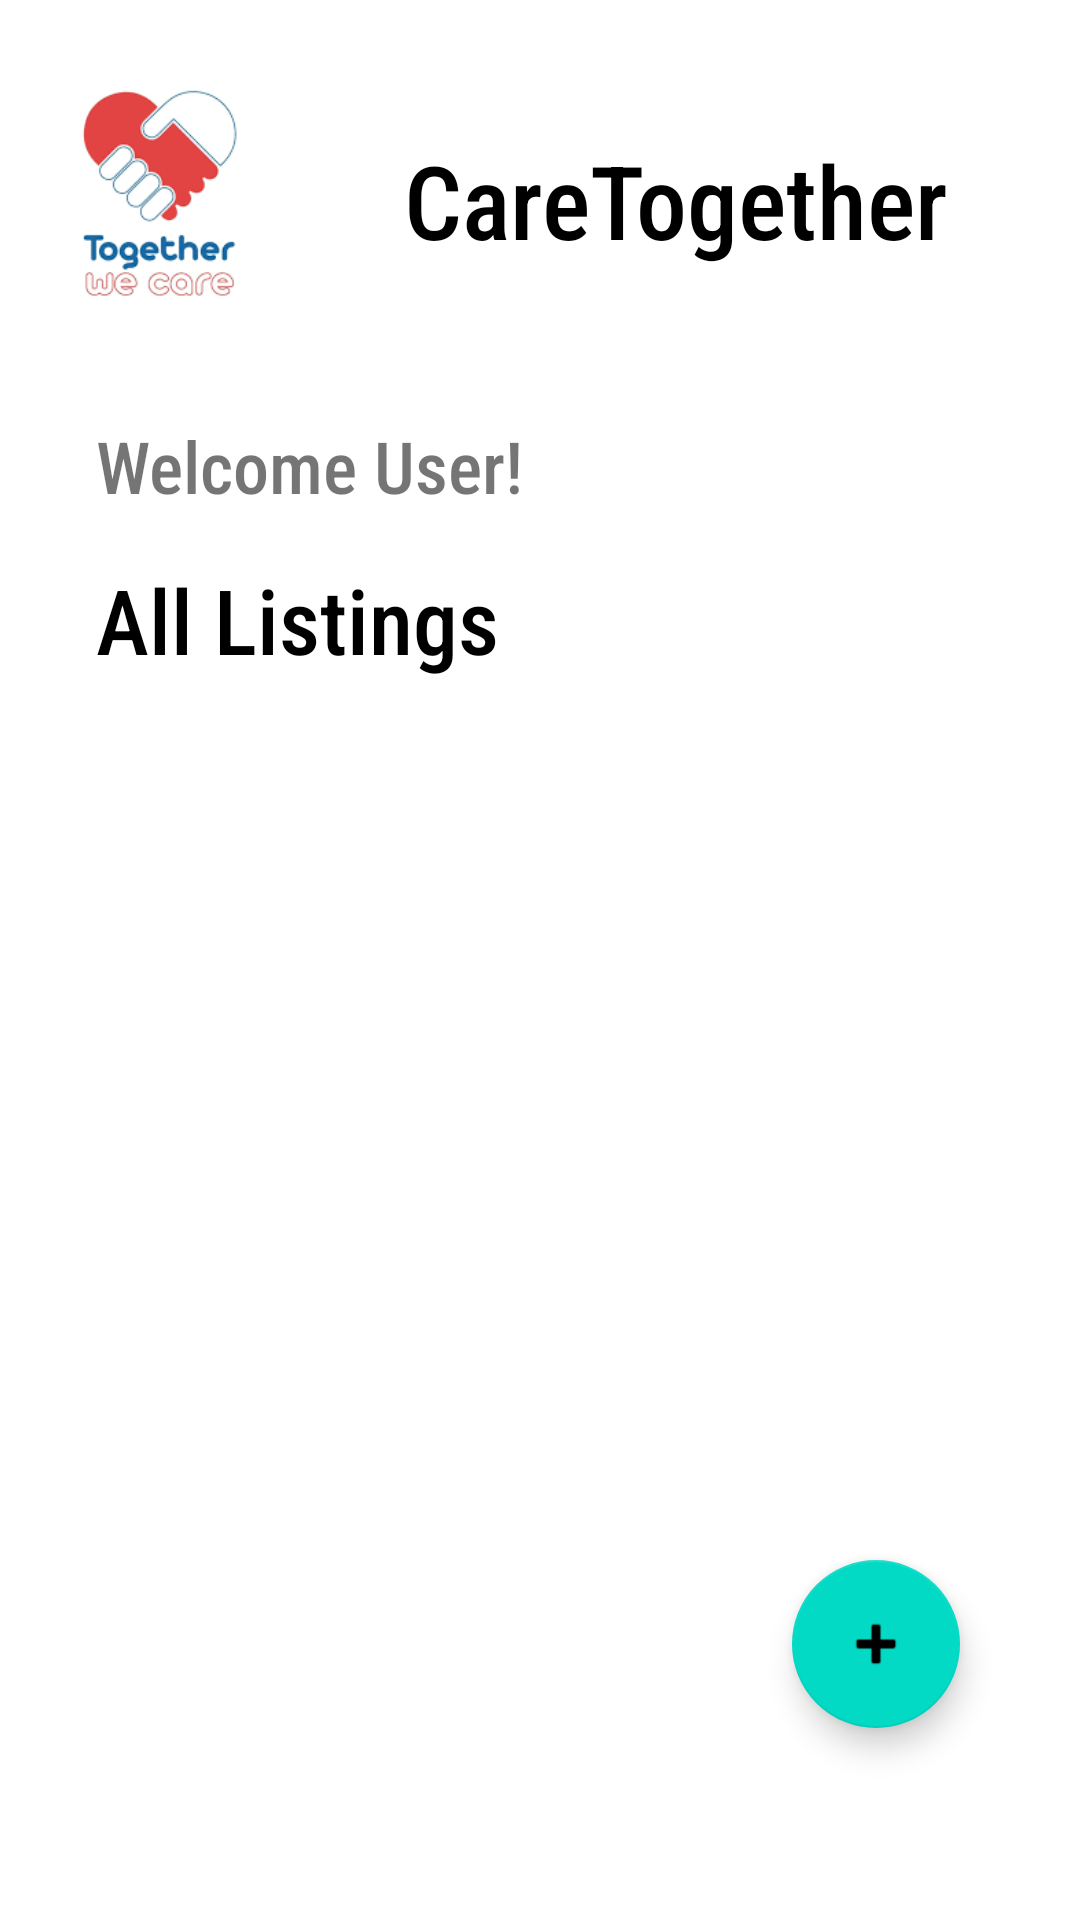

The Android layout XML behind this screen, and the referenced resources:
<!-- AndroidManifest.xml: application theme Theme.MTD319_ECA_CARSONTHAM -->
<!-- res/layout/fragment_home.xml -->
<?xml version="1.0" encoding="utf-8"?>
<androidx.constraintlayout.widget.ConstraintLayout xmlns:android="http://schemas.android.com/apk/res/android"
    xmlns:app="http://schemas.android.com/apk/res-auto"
    xmlns:tools="http://schemas.android.com/tools"
    android:layout_width="match_parent"
    android:layout_height="match_parent"
    tools:context=".HomeFragment">

    <TextView
        android:id="@+id/appName"
        android:layout_width="191dp"
        android:layout_height="55dp"
        android:layout_marginStart="22dp"
        android:layout_marginTop="44dp"
        android:layout_marginEnd="51dp"
        android:fontFamily="sans-serif-condensed-medium"
        android:justificationMode="inter_word"
        android:text="CareTogether"
        android:textColor="@color/black"
        android:textSize="34sp"
        app:layout_constraintEnd_toEndOf="parent"
        app:layout_constraintHorizontal_bias="0.0"
        app:layout_constraintStart_toEndOf="@+id/imageView"
        app:layout_constraintTop_toTopOf="parent" />

    <ImageView
        android:id="@+id/imageView"
        android:layout_width="121dp"
        android:layout_height="103dp"
        android:layout_marginStart="8dp"
        android:layout_marginTop="12dp"
        android:layout_marginEnd="264dp"
        android:src="@drawable/applogo"
        app:layout_constraintEnd_toEndOf="parent"
        app:layout_constraintStart_toStartOf="parent"
        app:layout_constraintTop_toTopOf="parent" />

    <TextView
        android:id="@+id/textView4"
        android:layout_width="wrap_content"
        android:layout_height="wrap_content"
        android:layout_marginStart="32dp"
        android:layout_marginTop="15dp"
        android:fontFamily="sans-serif-condensed-medium"
        android:text="All Listings"
        android:textColor="@color/black"
        android:textSize="30sp"
        app:layout_constraintStart_toStartOf="parent"
        app:layout_constraintTop_toBottomOf="@+id/welcomeTV" />

    <ListView
        android:id="@+id/sharedListView"
        android:layout_width="384dp"
        android:layout_height="411dp"
        android:layout_marginTop="127dp"
        android:layout_marginBottom="99dp"
        app:layout_constraintBottom_toBottomOf="parent"
        app:layout_constraintEnd_toEndOf="parent"
        app:layout_constraintStart_toStartOf="parent"
        app:layout_constraintTop_toBottomOf="@+id/textView4"
        app:layout_constraintVertical_bias="1.0" />

    <com.google.android.material.floatingactionbutton.FloatingActionButton
        android:id="@+id/uploadButton"
        android:layout_width="wrap_content"
        android:layout_height="wrap_content"
        android:layout_marginEnd="40dp"
        android:layout_marginBottom="64dp"
        android:clickable="true"
        android:onClick="testBtn"
        app:layout_constraintBottom_toBottomOf="parent"
        app:layout_constraintEnd_toEndOf="parent"
        app:srcCompat="@android:drawable/ic_input_add"
        tools:ignore="SpeakableTextPresentCheck" />

    <TextView
        android:id="@+id/welcomeTV"
        android:layout_width="wrap_content"
        android:layout_height="wrap_content"
        android:layout_marginStart="32dp"
        android:layout_marginTop="24dp"
        android:layout_marginEnd="242dp"
        android:fontFamily="sans-serif-condensed-medium"
        android:text="Welcome User!"
        android:textSize="24sp"
        app:layout_constraintEnd_toEndOf="parent"
        app:layout_constraintHorizontal_bias="0.0"
        app:layout_constraintStart_toStartOf="parent"
        app:layout_constraintTop_toBottomOf="@+id/imageView" />

    <ImageButton
        android:id="@+id/popupBtn"
        android:layout_width="48dp"
        android:layout_height="51dp"
        android:layout_marginStart="8dp"
        android:layout_marginTop="44dp"
        android:layout_marginEnd="4dp"
        android:background="@null"
        android:src="@drawable/popup"
        app:layout_constraintEnd_toEndOf="parent"
        app:layout_constraintStart_toEndOf="@+id/appName"
        app:layout_constraintTop_toTopOf="parent"
        tools:ignore="SpeakableTextPresentCheck" />

</androidx.constraintlayout.widget.ConstraintLayout>
<!-- resources referenced by this layout -->
<resources>
  <color name="black">#FF000000</color>
  <!-- drawable applogo: jpg bitmap (drawable-v24, 6873 bytes) -->
  <style name="Theme.MTD319_ECA_CARSONTHAM" parent="Theme.MaterialComponents.DayNight.NoActionBar">
          
          <item name="colorPrimary">@color/teal_200</item>
          <item name="colorPrimaryVariant">@color/purple_700</item>
          <item name="colorOnPrimary">@color/teal_200</item>
          
          <item name="colorSecondary">@color/teal_200</item>
          <item name="colorSecondaryVariant">@color/teal_700</item>
          <item name="colorOnSecondary">@color/black</item>
          
          <item name="android:statusBarColor">?attr/colorPrimaryVariant</item>
          
      </style>
  <color name="teal_200">#FF03DAC5</color>
  <color name="purple_700">#FF3700B3</color>
  <color name="teal_700">#FF018786</color>
</resources>
